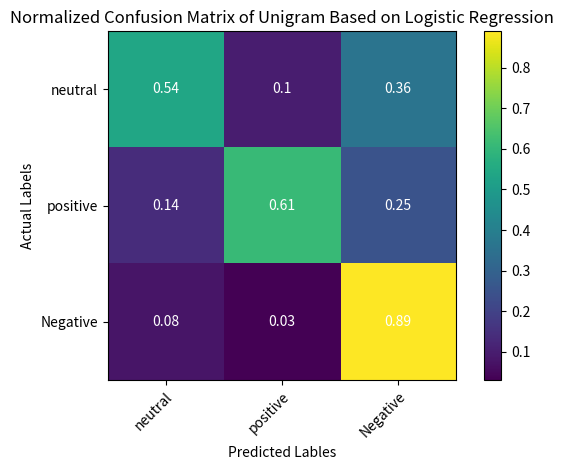

The script that saved this image:
#visualsation of matrix
import numpy as np
import matplotlib.pyplot as plt 

svm_confusion = np.asarray([[0.53404324, 0.11648919, 0.34946757],
       [0.14515446, 0.61362675, 0.24121879],
       [0.08869035, 0.0343212 , 0.87698845]])
lr_confusion = np.asarray([[0.53662472, 0.10487254, 0.35850274],
       [0.14261532, 0.60854846, 0.24883623],
       [0.08498584, 0.029854  , 0.88516017]])
cnn_confusion = np.asarray([[0.94045471, 0.01515698, 0.04438831],
       [0.72262774, 0.02773723, 0.24963504],
       [0.74893162, 0.06410256, 0.18696581]])

def visualize(matrix, dataset_title, label_class,x_label_text = 'Predicted Lables',y_label_text = 'Actual Labels'):
  fig,ax = plt.subplots()
	# round the accuracy in matrix after 2 digits after dot
  show_matrix = np.around((matrix), decimals=2)
  im = ax.imshow(show_matrix)
  #set the ticks
  ax.set_xticks(np.arange(len(label_class)))
  ax.set_yticks(np.arange(len(label_class)))
  ax.set_xticklabels(label_class)
  ax.set_yticklabels(label_class)
	#rotate the tick labels and set alignments
  plt.setp(ax.get_xticklabels(), rotation=45, ha='right', rotation_mode='anchor')
	#set title
  ax.set_title(dataset_title)
	#set x label
  ax.set_xlabel(x_label_text)
  ax.set_ylabel(y_label_text)
	#create text annotation
  for x in range(len(label_class)):
    for y in range(len(label_class)):
      text = ax.text(y, x, show_matrix[x, y], ha='center', va='center', color='w')
  #create color bar
  cbar = ax.figure.colorbar(im, ax=ax)
  #cbar = ax.set_ylabel()
  fig.tight_layout()
  plt.show()

#run it 
title_svm = 'Normalized Confusion Matrix of Unigram Based on SVM'
title_lr = 'Normalized Confusion Matrix of Unigram Based on Logistic Regression'
title_cnn = 'Normalized Confusion Matrix of Unigram Based on CNN'
labels = np.asarray(['neutral', 'positive', 'Negative'])
#emotic_labels = np.asarray(['angry', 'disgust', 'fear','happy', 'sad', 'surprise'])
#visualize(svm_confusion, title_svm, labels)
visualize(lr_confusion, title_lr, labels)
#visualize(cnn_confusion, title_cnn, labels)
#visualize(emotic, title_emotic, emotic_labels)
#visualize(ck, title_ck, labels)
#print(np.around(private, decimals=2))